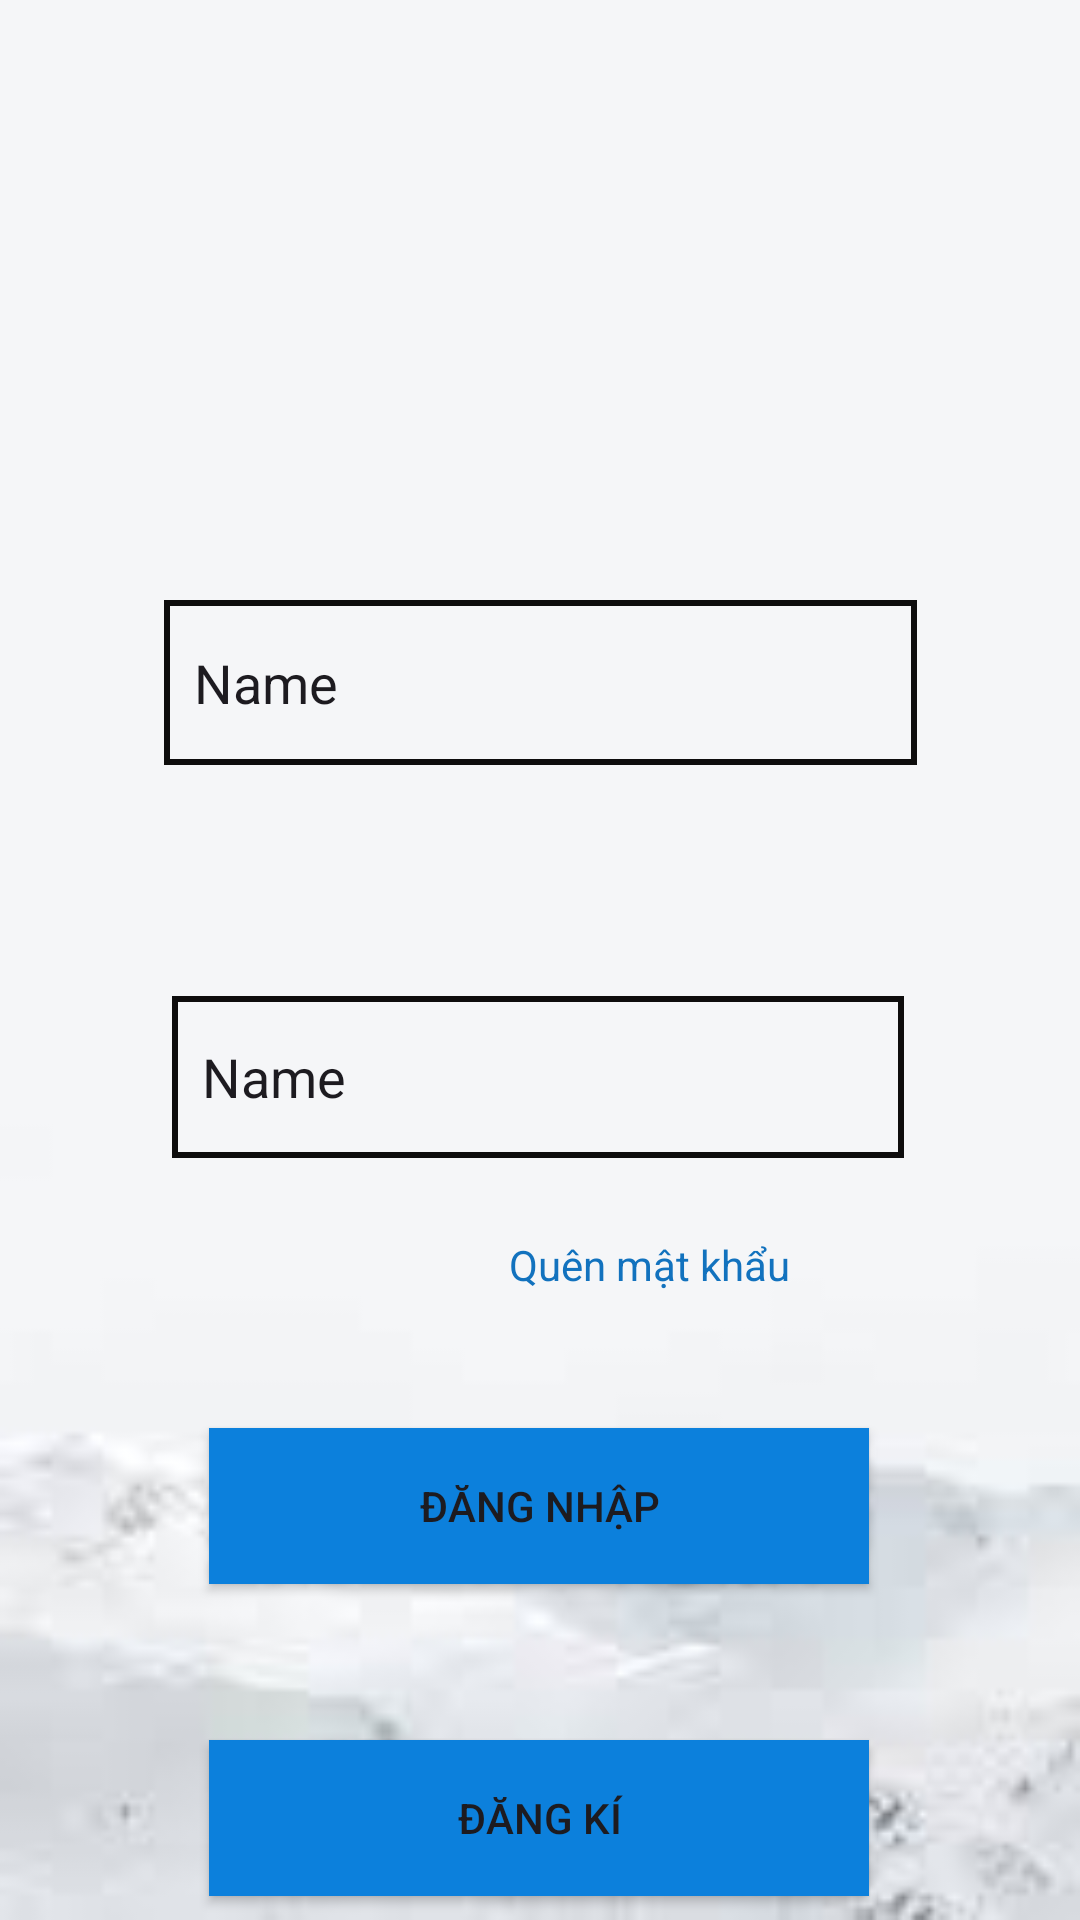

Android layout source for this screen:
<!-- AndroidManifest.xml: application theme Theme.DO_AN_LDTD -->
<!-- res/layout/fragment_frag_dang_nhap.xml -->
<?xml version="1.0" encoding="utf-8"?>
<androidx.constraintlayout.widget.ConstraintLayout xmlns:android="http://schemas.android.com/apk/res/android"
    xmlns:app="http://schemas.android.com/apk/res-auto"
    xmlns:tools="http://schemas.android.com/tools"
    android:layout_width="match_parent"
    android:layout_height="match_parent"
    android:background="@drawable/hinhnendn"
    tools:context=".FragDangNhap">

    <EditText
        android:id="@+id/edtTenDN"
        android:layout_width="251dp"
        android:layout_height="55dp"
        android:layout_marginTop="200dp"
        android:background="@drawable/plaintext_dn"
        android:ems="10"
        android:inputType="text"
        android:text="Name"
        app:layout_constraintEnd_toEndOf="parent"
        app:layout_constraintStart_toStartOf="parent"
        app:layout_constraintTop_toTopOf="parent" />

    <EditText
        android:id="@+id/edtMK"
        android:layout_width="244dp"
        android:layout_height="54dp"
        android:layout_marginTop="332dp"
        android:background="@drawable/plaintext_dn"
        android:ems="10"
        android:inputType="text"
        android:text="Name"
        app:layout_constraintEnd_toEndOf="parent"
        app:layout_constraintHorizontal_bias="0.494"
        app:layout_constraintStart_toStartOf="parent"
        app:layout_constraintTop_toTopOf="parent" />

    <Button
        android:id="@+id/button3"
        android:layout_width="220dp"
        android:layout_height="52dp"
        android:layout_marginTop="476dp"
        android:text="Đăng nhập"
        android:background="#0C80DC"
        app:layout_constraintEnd_toEndOf="parent"
        app:layout_constraintHorizontal_bias="0.497"
        app:layout_constraintStart_toStartOf="parent"
        app:layout_constraintTop_toTopOf="parent" />

    <TextView
        android:id="@+id/textView2"
        android:layout_width="121dp"
        android:layout_height="43dp"
        android:layout_marginTop="412dp"
        android:text="Quên mật khẩu"
        android:textColor="#1272BE"
        app:layout_constraintEnd_toEndOf="parent"
        app:layout_constraintHorizontal_bias="0.71"
        app:layout_constraintStart_toStartOf="parent"
        app:layout_constraintTop_toTopOf="parent" />

    <ImageView
        android:id="@+id/imageView"
        android:layout_width="114dp"
        android:layout_height="101dp"
        android:layout_marginTop="36dp"
        android:src="@drawable/store"
        app:layout_constraintEnd_toEndOf="parent"
        app:layout_constraintStart_toStartOf="parent"
        app:layout_constraintTop_toTopOf="parent" />

    <Button
        android:id="@+id/butDangKi"
        android:layout_width="220dp"
        android:layout_height="52dp"
        android:layout_marginTop="580dp"
        android:background="#0C80DC"
        android:text="Đăng kí"
        app:layout_constraintEnd_toEndOf="parent"
        app:layout_constraintHorizontal_bias="0.497"
        app:layout_constraintStart_toStartOf="parent"
        app:layout_constraintTop_toTopOf="parent" />


</androidx.constraintlayout.widget.ConstraintLayout>
<!-- resources referenced by this layout -->
<resources>
  <!-- drawable hinhnendn: jpeg bitmap (drawable, 1634 bytes) -->
  <!-- drawable plaintext_dn (drawable) -->
  <?xml version="1.0" encoding="utf-8"?>
  <shape xmlns:android="http://schemas.android.com/apk/res/android"
      android:shape="rectangle">
      <stroke
          android:width="2dp"
      android:color="#0E0D0D" />
      <padding
          android:left="10dp"
      android:right="10dp"
      android:top="10dp"
      android:bottom="10dp" />
  </shape>
  <style name="Theme.DO_AN_LDTD" parent="Base.Theme.DO_AN_LDTD" />
  <style name="Base.Theme.DO_AN_LDTD" parent="Theme.Material3.DayNight.NoActionBar">
          
          
      </style>
</resources>
